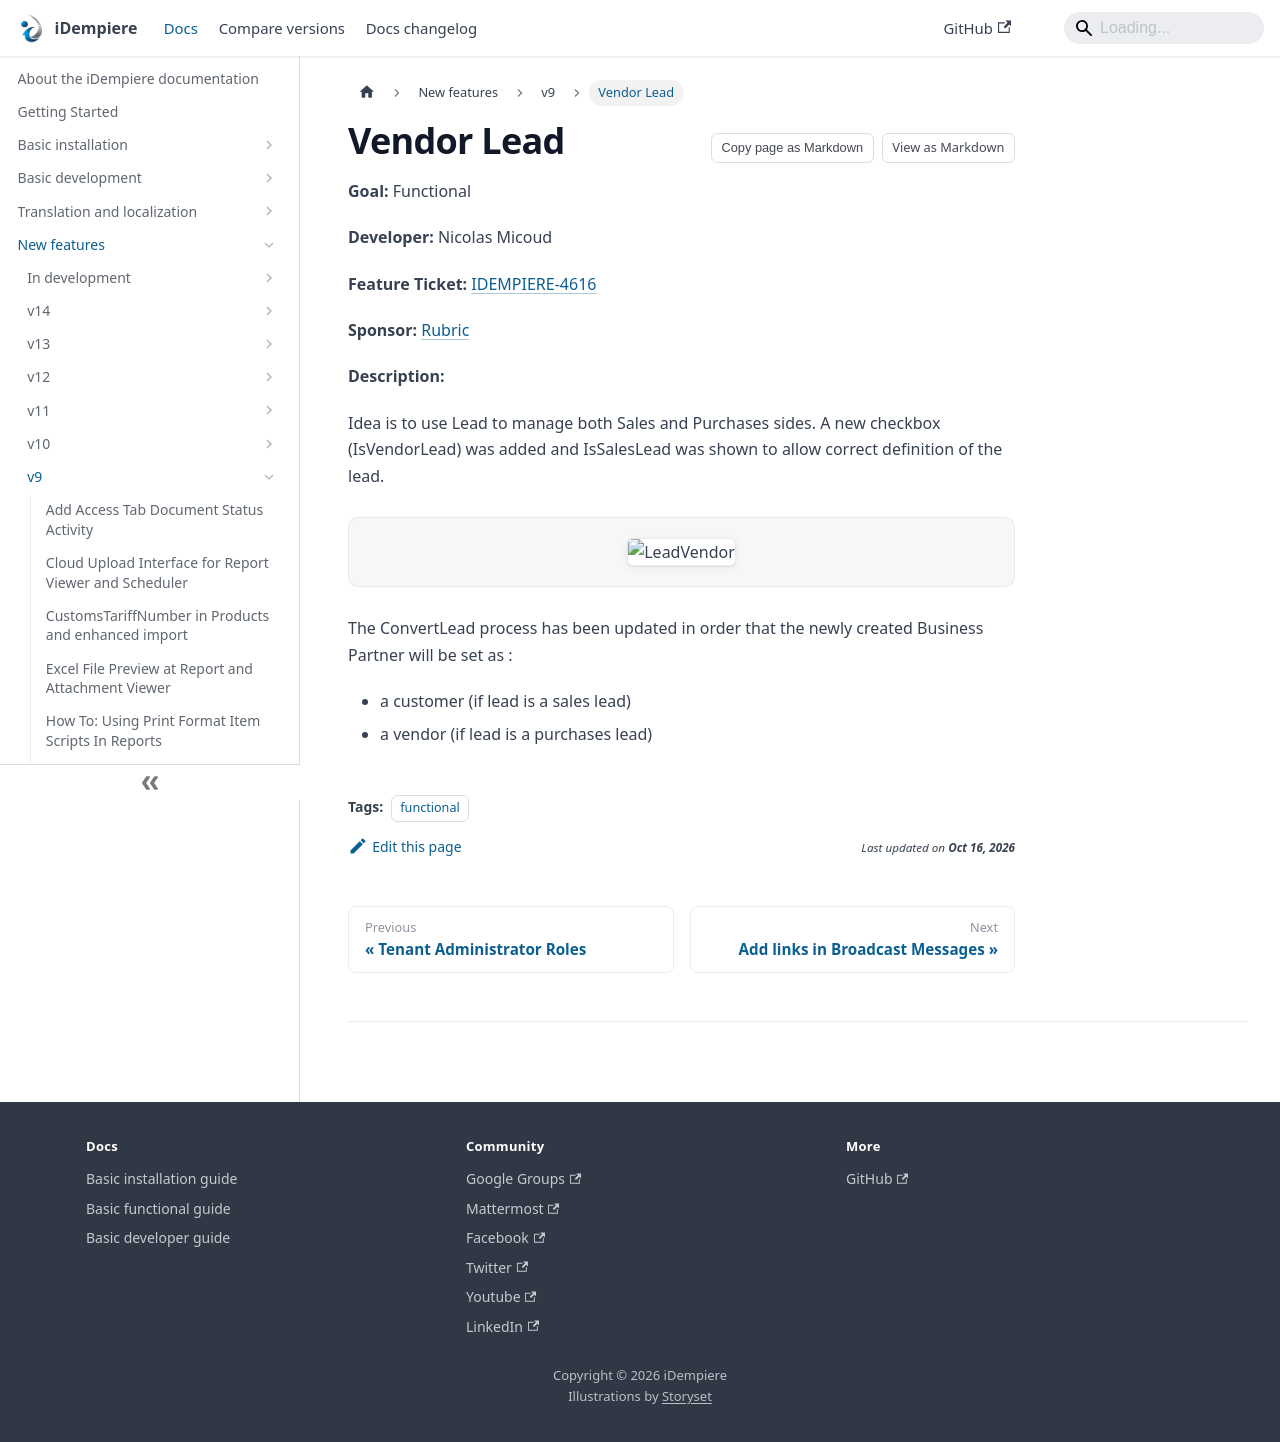

repository: idempiere/idempiere.github.io · page: docs/new-features/v9/vendor-lead.html · generator: docusaurus

---
sidebar_position: 17
sidebar_label: "Vendor Lead"
description: "Idea is to use Lead to manage both Sales and Purchases sides."
tags: [functional]
---
# Vendor Lead

**Goal:** Functional

**Developer:**  Nicolas Micoud

**Feature Ticket:** [IDEMPIERE-4616](https://idempiere.atlassian.net/browse/IDEMPIERE-4616)

**Sponsor:** [Rubric](http://rubric.com)

**Description:**

Idea is to use Lead to manage both Sales and Purchases sides.
A new checkbox (IsVendorLead) was added and IsSalesLead was shown to allow correct definition of the lead.

![LeadVendor](pathname:///img/new-features/v9/LeadVendor.png)

The ConvertLead process has been updated in order that the newly created Business Partner will be set as :
- a customer (if lead is a sales lead)
- a vendor (if lead is a purchases lead)
